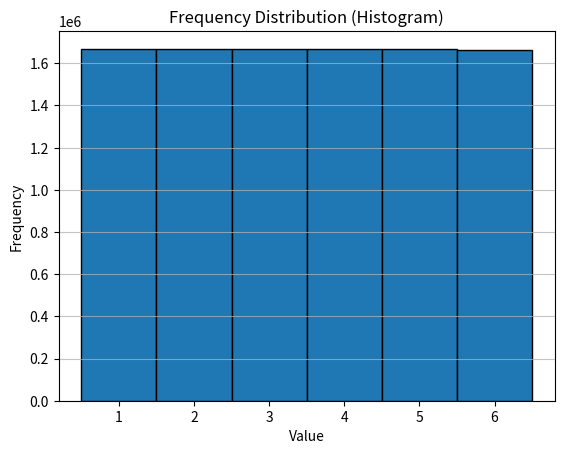

Reproduce this figure in Python.
import numpy as np
import matplotlib.pyplot as plt

# variable declaration
dice_lower_limit = 1
dice_upper_limit = 6
number_of_dice = 10000000

# simulating the dice rolls
def rollDice(lower_limit, upper_limit, no_dice):
    return np.random.randint(lower_limit, upper_limit+1, (no_dice), dtype=np.int8)

# calculating the average
def rollsAverage(rolls):
    avg = np.mean(rolls)
    avg = round(avg, 3)
    return avg

# calculating probability
def rollsProb(rolls):
    prob = dict()
    for i in range(dice_lower_limit, dice_upper_limit+1):
        p = round(float(np.count_nonzero(rolls == i) / len(rolls)), 3)
        prob[i] = p
    return prob

def rollsPlot(rolls):
    plt.hist(rolls, bins=np.arange(dice_lower_limit, dice_upper_limit+2)-0.5, edgecolor='black')
    plt.xticks(range(dice_lower_limit, dice_upper_limit+1))
    plt.title('Frequency Distribution (Histogram)')
    plt.xlabel('Value')
    plt.ylabel('Frequency')
    plt.grid(axis='y', alpha=0.75)
    plt.show()

rolls = rollDice(dice_lower_limit, dice_upper_limit, number_of_dice)
print(f"Average: {rollsAverage(rolls)}")
print(f"Probability: {rollsProb(rolls)}")
rollsPlot(rolls)